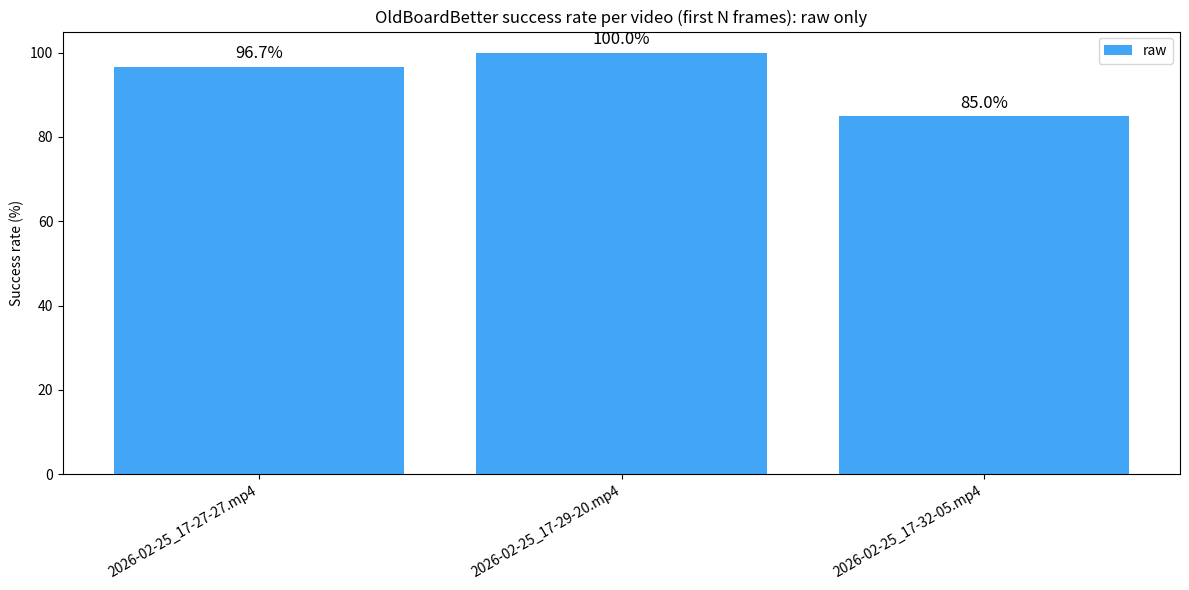

Write Python code to recreate this figure.
import matplotlib.pyplot as plt

# Example data from your graph
videos = [
    "2026-02-25_17-27-27.mp4",
    "2026-02-25_17-29-20.mp4",
    "2026-02-25_17-32-05.mp4"
]
raw_success = [96.7, 100.0, 85.0]  # Replace with your actual raw values

plt.figure(figsize=(12, 6))
bars = plt.bar(videos, raw_success, color="#42a5f5", label="raw")

for i, b in enumerate(bars):
    plt.text(b.get_x() + b.get_width() / 2, b.get_height() + 1, f"{raw_success[i]:.1f}%", ha="center", va="bottom", fontsize=12)

plt.ylabel("Success rate (%)")
plt.title("OldBoardBetter success rate per video (first N frames): raw only")
plt.ylim(0, 105)
plt.xticks(rotation=30, ha="right")
plt.legend()
plt.tight_layout()
plt.show()
